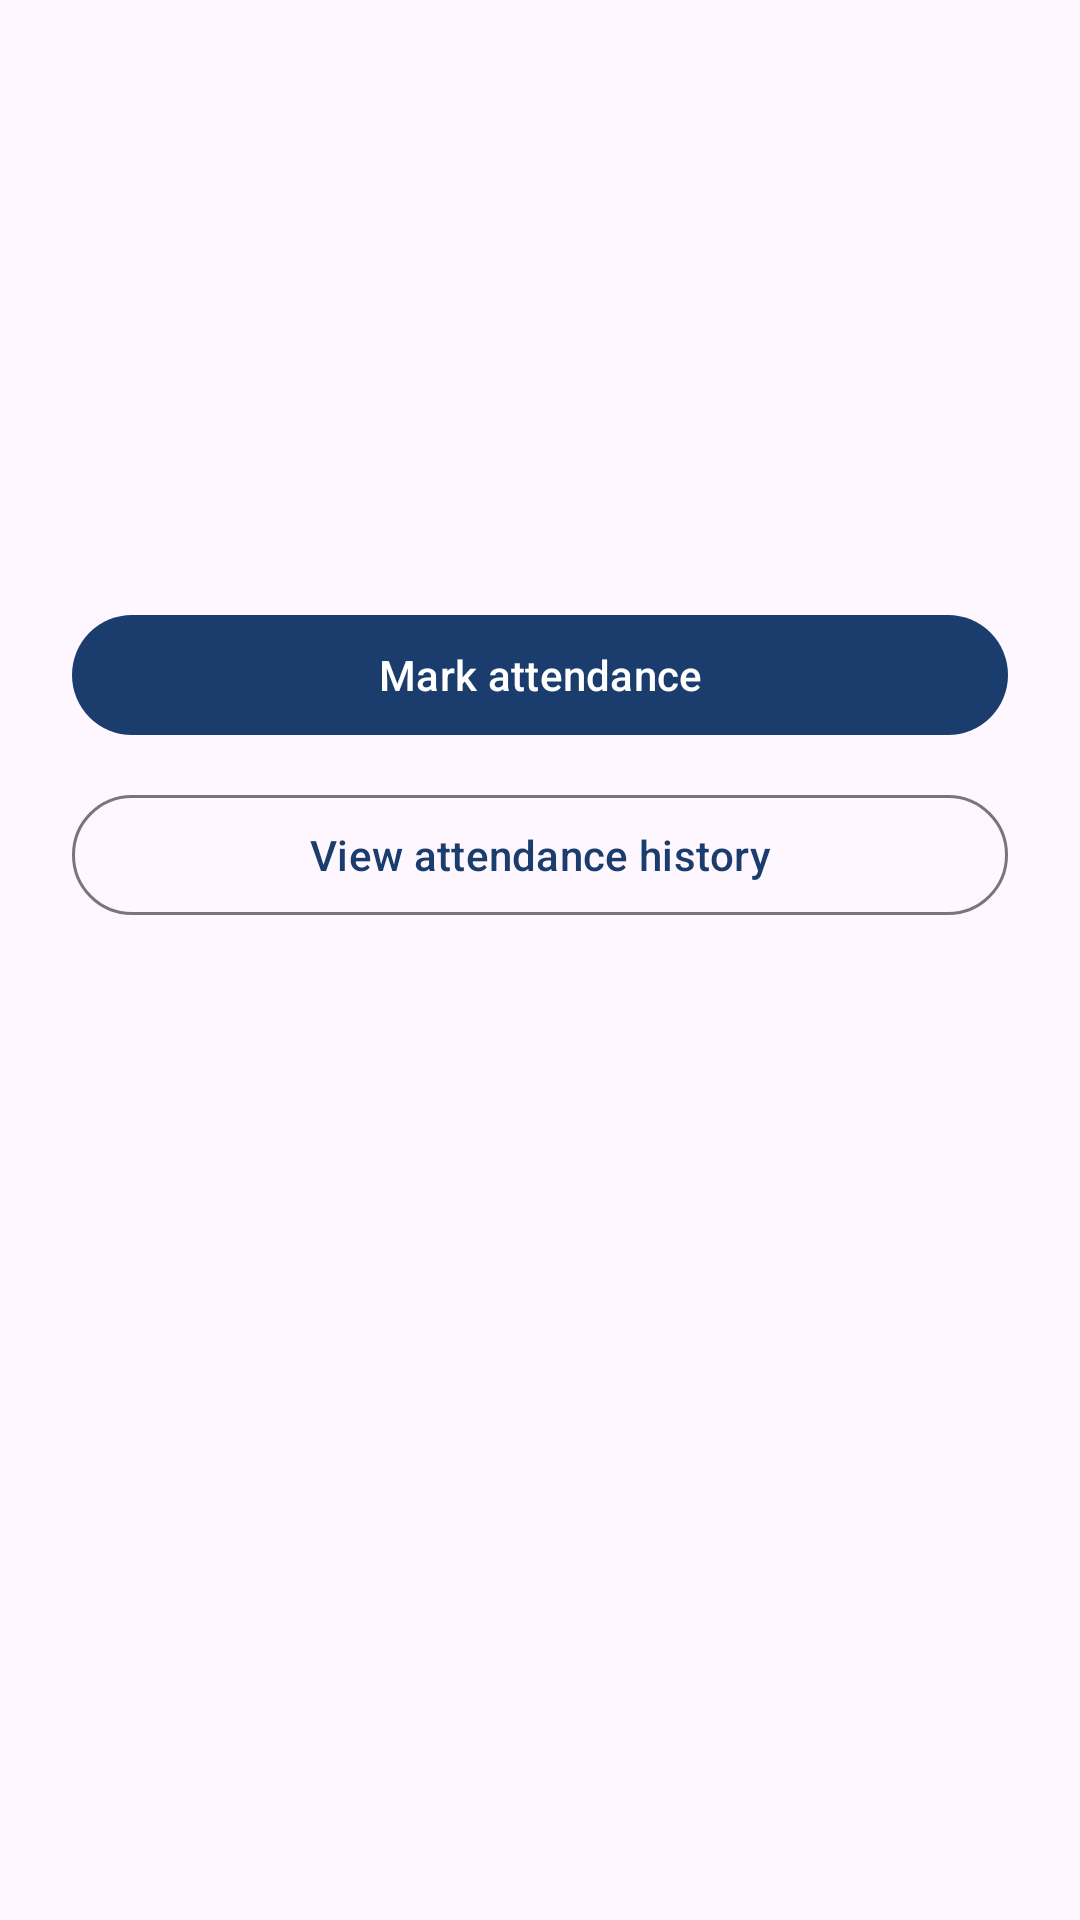

Write the Android layout XML for this screen, with the resource values it uses.
<!-- AndroidManifest.xml: application theme Theme.FaceAttend -->
<!-- res/layout/fragment_staff_home.xml -->
<?xml version="1.0" encoding="utf-8"?>
<LinearLayout xmlns:android="http://schemas.android.com/apk/res/android"
    android:layout_width="match_parent"
    android:layout_height="match_parent"
    android:gravity="center_horizontal"
    android:orientation="vertical"
    android:padding="24dp">

    <TextView
        android:id="@+id/nameText"
        android:layout_width="wrap_content"
        android:layout_height="wrap_content"
        android:layout_marginTop="48dp"
        android:textAppearance="?attr/textAppearanceHeadlineSmall" />

    <TextView
        android:id="@+id/employeeIdText"
        android:layout_width="wrap_content"
        android:layout_height="wrap_content"
        android:textAppearance="?attr/textAppearanceBodyLarge" />

    <TextView
        android:id="@+id/enrollmentStatusText"
        android:layout_width="wrap_content"
        android:layout_height="wrap_content"
        android:layout_marginTop="8dp"
        android:textAppearance="?attr/textAppearanceTitleSmall" />

    <com.google.android.material.button.MaterialButton
        android:id="@+id/markAttendanceButton"
        android:layout_width="match_parent"
        android:layout_height="wrap_content"
        android:layout_marginTop="48dp"
        android:text="@string/action_mark_attendance" />

    <com.google.android.material.button.MaterialButton
        android:id="@+id/historyButton"
        style="@style/Widget.Material3.Button.OutlinedButton"
        android:layout_width="match_parent"
        android:layout_height="wrap_content"
        android:layout_marginTop="12dp"
        android:text="@string/action_view_history" />
</LinearLayout>
<!-- resources referenced by this layout -->
<resources>
  <string name="action_mark_attendance">Mark attendance</string>
  <string name="action_view_history">View attendance history</string>
  <style name="Theme.FaceAttend" parent="Theme.Material3.DayNight.NoActionBar">
          <item name="colorPrimary">@color/brand_primary</item>
          <item name="colorOnPrimary">@color/brand_on_primary</item>
          <item name="colorSecondary">@color/brand_secondary</item>
      </style>
  <color name="brand_primary">#1A3D6D</color>
  <color name="brand_on_primary">#FFFFFF</color>
  <color name="brand_secondary">#2E7D6B</color>
</resources>
